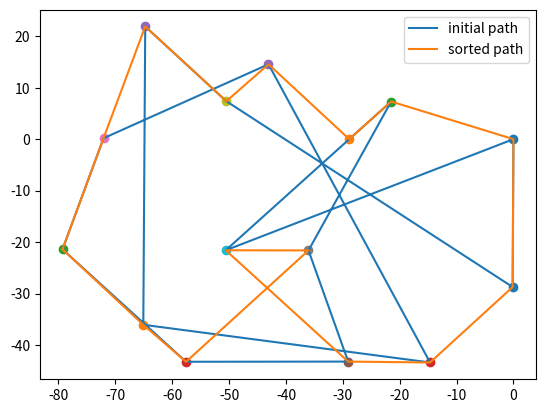

Write Python code to recreate this figure.
# Import libraries
import sys
import random
import copy
import numpy as np
import matplotlib.pyplot as plt
# This class represent a state
class State:
    # Create a new state
    def __init__(self, route:[], distance:int=0):
        self.route = route
        self.distance = distance
    # Compare states
    def __eq__(self, other):
        for i in range(len(self.route)):
            if(self.route[i] != other.route[i]):
                return False
        return True
    # Sort states
    def __lt__(self, other):
         return self.distance < other.distance
    # Print a state
    def __repr__(self):
        return ('({0},{1})\n'.format(self.route, self.distance))
    # Create a shallow copy
    def copy(self):
        return State(self.route, self.distance)
    # Create a deep copy
    def deepcopy(self):
        return State(copy.deepcopy(self.route), copy.deepcopy(self.distance))
    # Update distance
    def update_distance(self, matrix, home):
        
        # Reset distance
        self.distance = 0
        # Keep track of departing city
        from_index = home
        # Loop all cities in the current route
        for i in range(len(self.route)):
            self.distance += matrix[from_index][self.route[i]]
            from_index = self.route[i]
        # Add the distance back to home
        self.distance += matrix[from_index][home]
# This class represent a city (used when we need to delete cities)
class City:
    # Create a new city
    def __init__(self, index:int, distance:int):
        self.index = index
        self.distance = distance
    # Sort cities
    def __lt__(self, other):
         return self.distance < other.distance
# Return true with probability p
def probability(p):
    return p > random.uniform(0.0, 1.0)
# Schedule function for simulated annealing
def exp_schedule(k=20, lam=0.005, limit=1000):
    return lambda t: (k * np.exp(-lam * t) if t < limit else 0)
# Get the best random solution from a population
def get_random_solution(matrix:[], home:int, city_indexes:[], size:int, use_weights:bool=False):
    # Create a list with city indexes
    cities = city_indexes.copy()
    # Remove the home city
    cities.pop(home)
    # Create a population
    population = []
    for i in range(size):
        if(use_weights == True):
            state = get_random_solution_with_weights(matrix, home)
        else:
            # Shuffle cities at random
            random.shuffle(cities)
            # Create a state
            state = State(cities[:])
            state.update_distance(matrix, home)
        # Add an individual to the population
        population.append(state)
    # Sort population
    population.sort()
    # Return the best solution
    return population[0]
# Get best solution by distance
def get_best_solution_by_distance(matrix:[], home:int):
    
    # Variables
    route = []
    from_index = home
    length = len(matrix) - 1
    iteration = 0
    # Loop until route is complete
    while len(route) < length:
        iteration+=1
         # Get a matrix row
        row = matrix[from_index]
        # Create a list with cities
        cities = {}
        for i in range(len(row)):
            cities[i] = City(i, row[i])
        # Remove cities that already is assigned to the route
        del cities[home]
        for i in route:
            del cities[i]
        # Sort cities
        sorted = list(cities.values())
        sorted.sort()
        # Add the city with the shortest distance
        from_index = sorted[0].index
        route.append(from_index)
    # Create a new state and update the distance
    state = State(route)
    state.update_distance(matrix, home)
    print('iteration : {}'.format(iteration))
    # Return a state
    return state
# Get a random solution by using weights

def mutate(matrix:[], home:int, state:State, mutation_rate:float=0.01):
    
    # Create a copy of the state
    mutated_state = state.deepcopy()
    # Loop all the states in a route
    for i in range(len(mutated_state.route)):
        # Check if we should do a mutation
        if(random.random() < mutation_rate):
            # Swap two cities
            j = int(random.random() * len(state.route))
            city_1 = mutated_state.route[i]
            city_2 = mutated_state.route[j]
            mutated_state.route[i] = city_2
            mutated_state.route[j] = city_1
    # Update the distance
    mutated_state.update_distance(matrix, home)
    # Return a mutated state
    return mutated_state
# Simulated annealing
def simulated_annealing(matrix:[], home:int, initial_state:State, mutation_rate:float=0.01, schedule=exp_schedule()):
    # Keep track of the best state
    best_state = initial_state
    # Loop a large number of times (int.max)
    for t in range(sys.maxsize):
        # Get a temperature
        T = schedule(t)
        # Return if temperature is 0
        if T == 0:
            return best_state
        # Mutate the best state
        neighbor = mutate(matrix, home, best_state, mutation_rate)
        # Calculate the change in e
        delta_e = best_state.distance - neighbor.distance
        # Check if we should update the best state
        if delta_e > 0 or probability(np.exp(delta_e / T)):
            best_state = neighbor
# The main entry point for this module
def paint_shortest_plot(path,city_point,label):
    x=[]
    y=[]
    # print(len(path))
    # print(path)
    for i in range(0,len(path)):
        x.append(city_point[path[i]][0])
        y.append(city_point[path[i]][1])
    plt.plot(x,y,label=label)
    plt.legend()

    return

    
def main():
    # Cities to travel
    cities = ['New York', 'Los Angeles', 'Chicago', 'Minneapolis', 'Denver', 'Dallas', 'Seattle', 'Boston', 'San Francisco', 'St. Louis', 'Houston', 'Phoenix', 'Salt Lake City','taiwan','russia']
    city_indexes = [0,1,2,3,4,5,6,7,8,9,10,11,12,13,14]
    # Index of start location
    home = 2 # Chicago
    # Distances in miles between cities, same indexes (i, j) as in the cities array
    city_dot ='  0.549963E-07  0.985808E-08\
      -28.8733     -0.797739E-07 \
      -79.2916      -21.4033    \
      -14.6577      -43.3896    \
      -64.7473       21.8982    \
      -29.0585      -43.2167    \
      -72.0785      0.181581    \
      -36.0366      -21.6135    \
      -50.4808       7.37447    \
      -50.5859      -21.5882    \
     -0.135819      -28.7293    \
      -65.0866      -36.0625    \
      -21.4983       7.31942    \
      -57.5687      -43.2506    \
      -43.0700       14.5548    '
    
    # print (matrix)
    
    list_of_strings = city_dot.split()
    list_of_strings = np.array(list_of_strings)
    x =list_of_strings.reshape(15,2)
    x = x.astype(float)

    
    for i in range(x.shape[0]):
        plt.scatter(x[i][0],x[i][1])

    
    
    
    
    matrix = np.ones((x.shape[0],x.shape[0]))
    
    for i in range(x.shape[0]):
        for j in range(x.shape[0]):
            matrix[i][j] = matrix[j][i] = np.sqrt((x[i][0]-x[j][0])**2+(x[i][1]-x[j][1])**2)
        # Get the best route by distance


    state = get_random_solution(matrix, home, city_indexes, 100)
    print('-- random solution --')
    print(cities[home], end='')
    for i in range(0, len(state.route)):
        print(' -> ' + cities[state.route[i]], end='')
    print(' -> ' + cities[home], end='')
    print('\n\nTotal distance: {0} miles'.format(state.distance))
    print()
    label = 'initial path'
    random_array = state.route
    random_array.insert(0,home)
    random_array.insert(len(random_array),home)
    paint_shortest_plot(random_array,x,label)

    
    # Run simulated annealing to find a better solution
    state = get_best_solution_by_distance(matrix, home)
    state = simulated_annealing(matrix, home, state, 0.1)
    ##################################
    label = 'sorted path'
    array = state.route
    array.insert(0,home)
    array.insert(len(array),home)
    paint_shortest_plot(array,x,label)
   #################################
    # print(len(state.route))
    print('-- Simulated annealing solution --')
    print(cities[home], end='')
    for i in range(0, len(state.route)):
       print(' -> ' + cities[state.route[i]], end='')
    print(' -> ' + cities[home], end='')
    print('\n\nTotal distance: {0} miles'.format(state.distance))
    print()
# Tell python to run main method
if __name__ == "__main__": main()